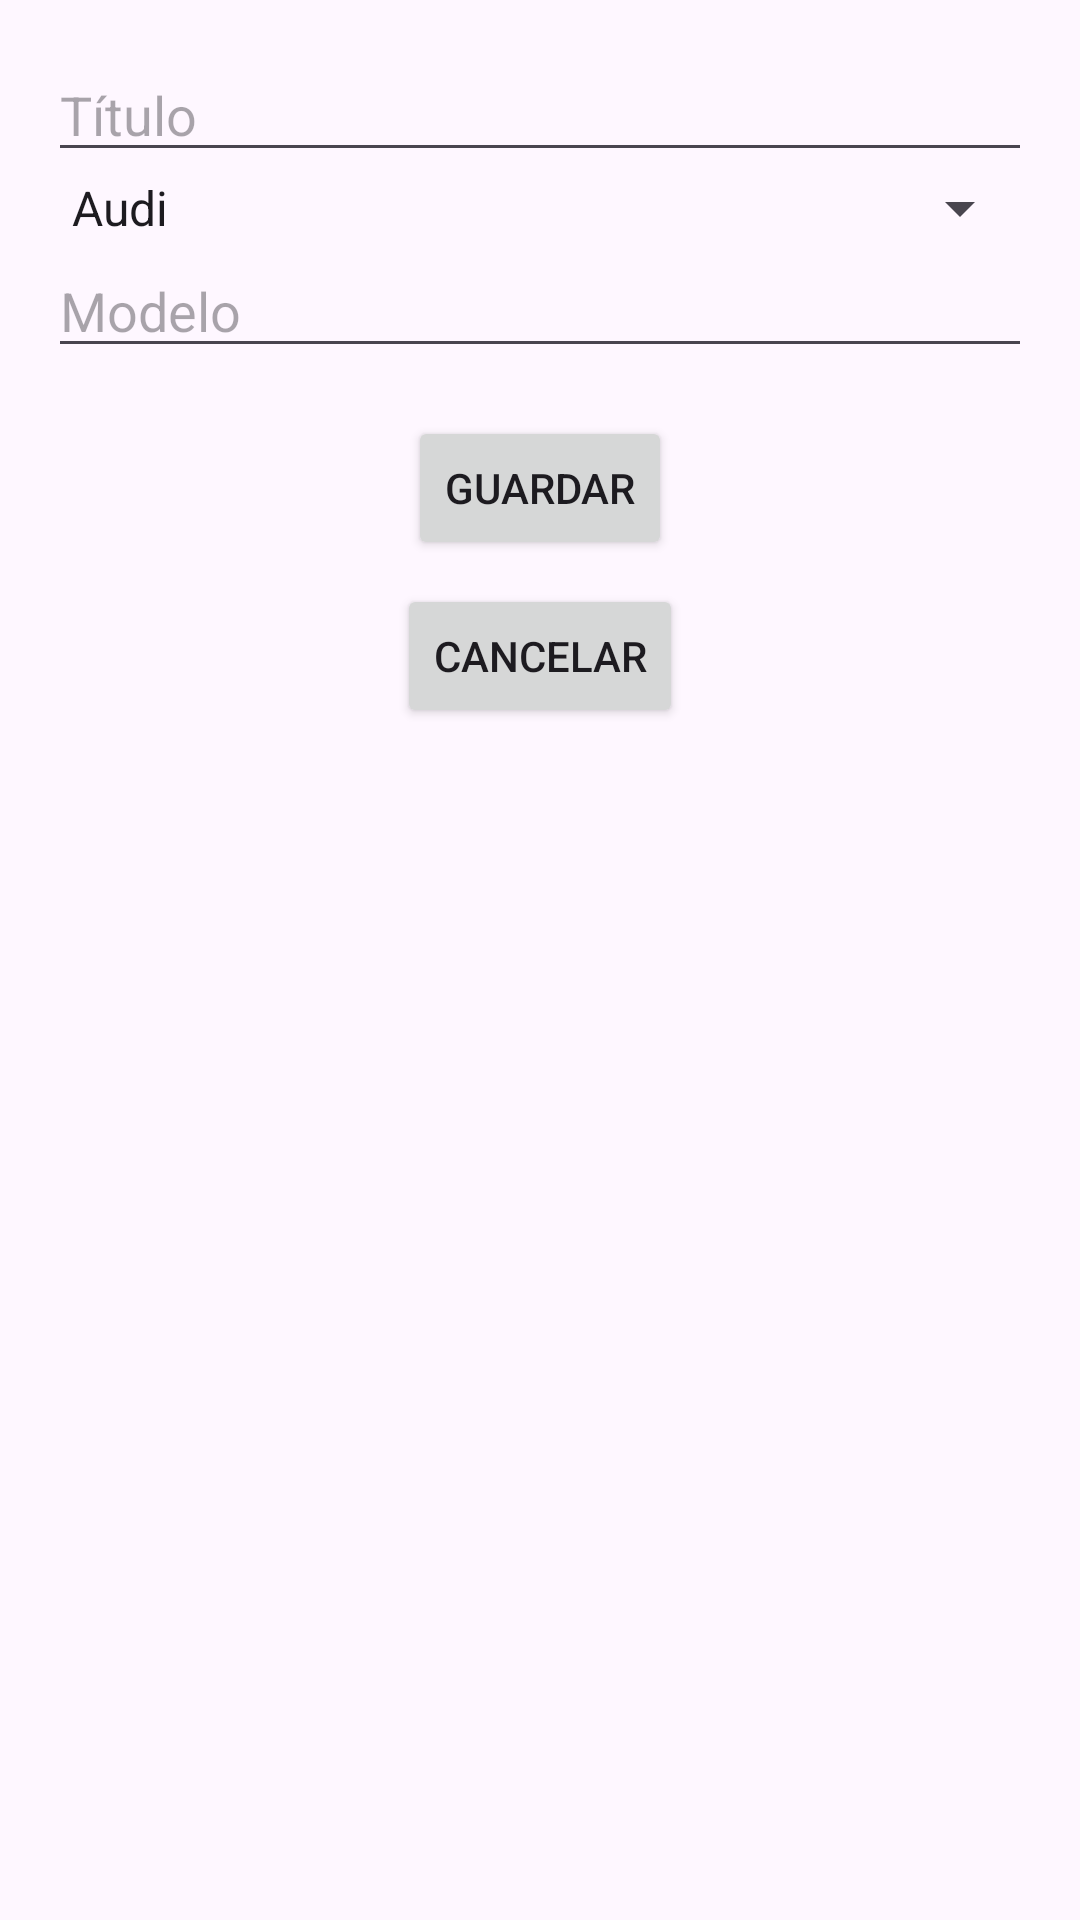

Write the Android layout XML for this screen, with the resource values it uses.
<!-- AndroidManifest.xml: application theme Theme.AUT2_07 -->
<!-- res/layout/activity_add_item.xml -->
<?xml version="1.0" encoding="utf-8"?>
<LinearLayout xmlns:android="http://schemas.android.com/apk/res/android"
    xmlns:tools="http://schemas.android.com/tools"
    android:layout_width="match_parent"
    android:layout_height="match_parent"
    android:orientation="vertical"
    android:padding="16dp"
    tools:context=".AddItemActivity">

    <EditText
        android:id="@+id/editTextTitle"
        android:layout_width="match_parent"
        android:layout_height="wrap_content"
        android:hint="@string/t_tulo"
        android:inputType="text"/>

    <Spinner
        android:id="@+id/spinnerBrand"
        android:layout_width="match_parent"
        android:layout_height="wrap_content"
        android:entries="@array/car_brands" />

    <EditText
        android:id="@+id/editTextModel"
        android:layout_width="match_parent"
        android:layout_height="wrap_content"
        android:hint="@string/modelo"
        android:inputType="text"/>

    <Button
        android:id="@+id/buttonSave"
        android:layout_width="wrap_content"
        android:layout_height="wrap_content"
        android:text="@string/guardar"
        android:layout_marginTop="16dp"
        android:layout_gravity="center_horizontal"/>

    <Button
        android:id="@+id/buttonCancel"
        android:layout_width="wrap_content"
        android:layout_height="wrap_content"
        android:text="@string/cancelar"
        android:layout_marginTop="8dp"
        android:layout_gravity="center_horizontal"/>

</LinearLayout>
<!-- resources referenced by this layout -->
<resources>
  <string-array name="car_brands">
          <item>Audi</item>
          <item>BMW</item>
          <item>Citroen</item>
          <item>Ford</item>
      </string-array>
  <string name="cancelar">Cancelar</string>
  <string name="guardar">Guardar</string>
  <string name="modelo">Modelo</string>
  <string name="t_tulo">Título</string>
  <style name="Theme.AUT2_07" parent="Base.Theme.AUT2_07" />
  <style name="Base.Theme.AUT2_07" parent="Theme.Material3.DayNight.NoActionBar">
          
          
      </style>
</resources>
